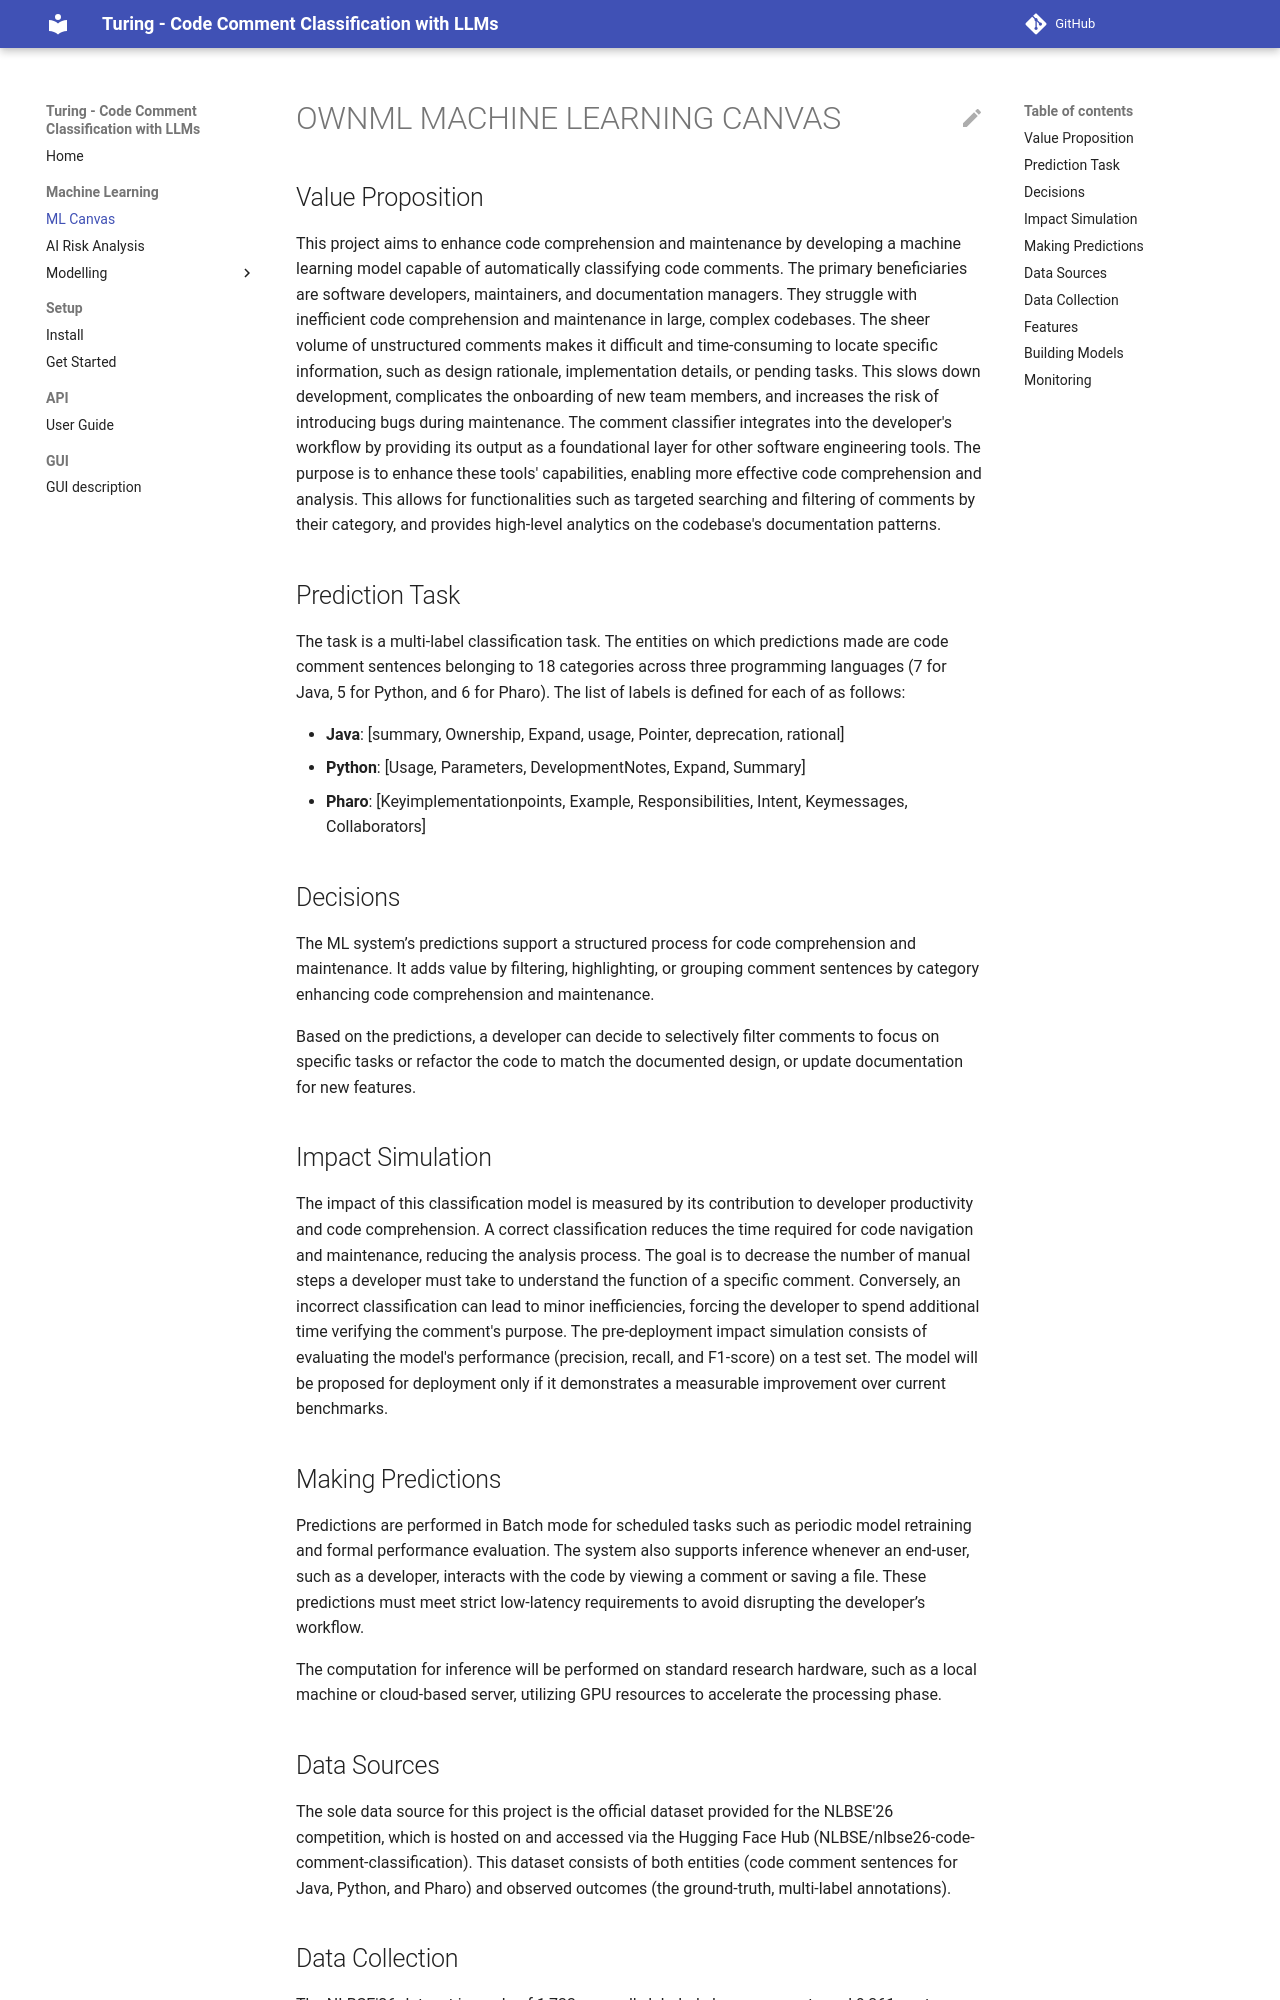

repository: Adexandria/Turing · page: mlcanvas/index.html · generator: mkdocs

# OWNML MACHINE LEARNING CANVAS

## Value Proposition
This project aims to enhance code comprehension and maintenance by developing a machine learning model capable of automatically classifying code comments.
The primary beneficiaries are software developers, maintainers, and documentation managers. They struggle with inefficient code comprehension and maintenance in large, complex codebases. The sheer volume of unstructured comments makes it difficult and time-consuming to locate specific information, such as design rationale, implementation details, or pending tasks. This slows down development, complicates the onboarding of new team members, and increases the risk of introducing bugs during maintenance.
The comment classifier integrates into the developer's workflow by providing its output as a foundational layer for other software engineering tools. The purpose is to enhance these tools' capabilities, enabling more effective code comprehension and analysis. This allows for functionalities such as targeted searching and filtering of comments by their category, and provides high-level analytics on the codebase's documentation patterns.

## Prediction Task
The task is a multi-label classification task. The entities on which predictions made are code comment sentences belonging to 18 categories across three programming languages (7 for Java, 5 for Python, and 6 for Pharo). The list of labels is defined for each of as follows:

- **Java**: [summary, Ownership, Expand, usage, Pointer, deprecation, rational]
- **Python**: [Usage, Parameters, DevelopmentNotes, Expand, Summary]
- **Pharo**: [Keyimplementationpoints, Example, Responsibilities, Intent, Keymessages, Collaborators]

## Decisions
The ML system’s predictions support a structured process for code comprehension and maintenance. It adds value by filtering, highlighting, or grouping comment sentences by category enhancing code comprehension and maintenance.

Based on the predictions, a developer can decide to selectively filter comments to focus on specific tasks or refactor the code to match the documented design, or update documentation for new features.

## Impact Simulation
The impact of this classification model is measured by its contribution to developer productivity and code comprehension. A correct classification reduces the time required for code navigation and maintenance, reducing the analysis process. The goal is to decrease the number of manual steps a developer must take to understand the function of a specific comment. Conversely, an incorrect classification can lead to minor inefficiencies, forcing the developer to spend additional time verifying the comment's purpose.
The pre-deployment impact simulation consists of evaluating the model's performance (precision, recall, and F1-score) on a test set. The model will be proposed for deployment only if it demonstrates a measurable improvement over current benchmarks.

## Making Predictions
Predictions are performed in Batch mode for scheduled tasks such as periodic model retraining and formal performance evaluation. The system also supports inference whenever an end-user, such as a developer, interacts with the code by viewing a comment or saving a file. These predictions must meet strict low-latency requirements to avoid disrupting the developer’s workflow.

The computation for inference will be performed on standard research hardware, such as a local machine or cloud-based  server, utilizing GPU resources to accelerate the processing phase.

## Data Sources
The sole data source for this project is the official dataset provided for the NLBSE'26 competition, which is hosted on and accessed via the Hugging Face Hub (NLBSE/nlbse26-code-comment-classification). This dataset consists of both entities (code comment sentences for Java, Python, and Pharo) and observed outcomes (the ground-truth, multi-label annotations).
